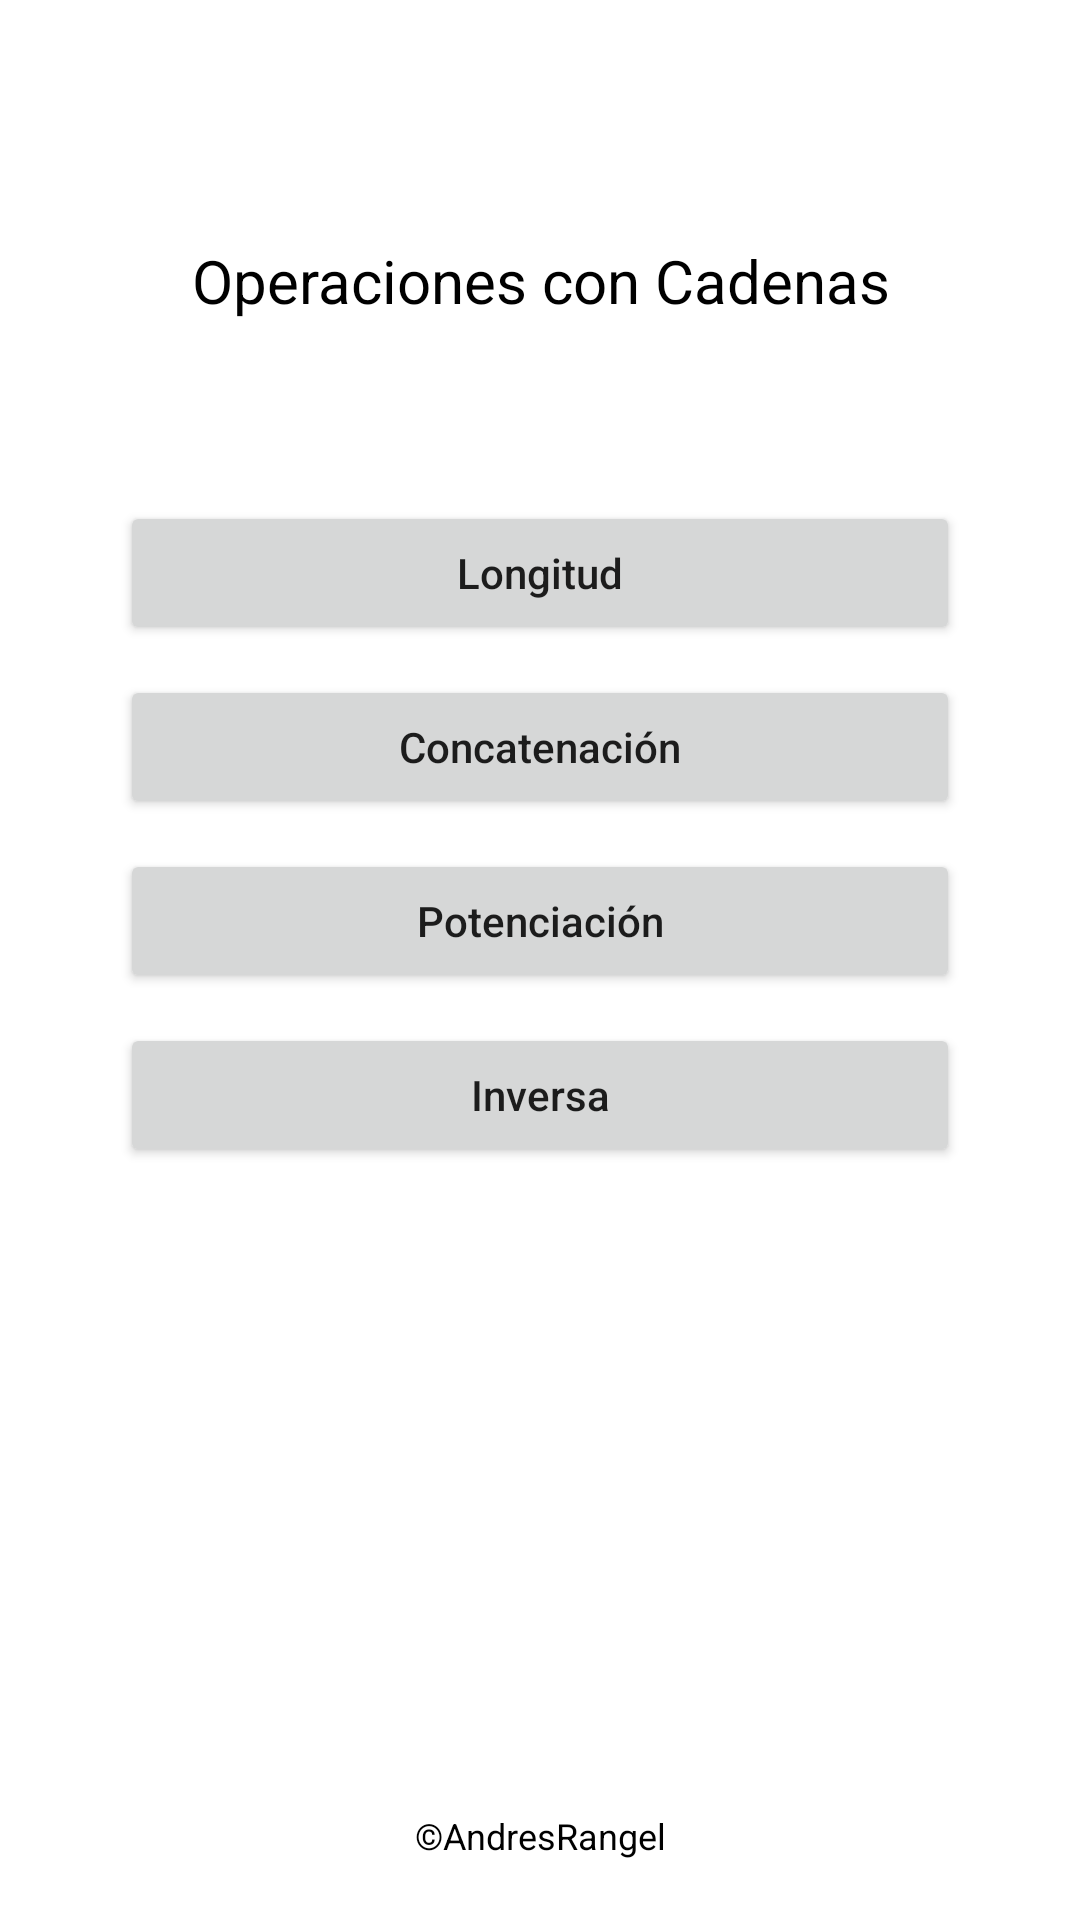

This screen was rendered from an Android layout file. Write that file and the resources it references.
<!-- AndroidManifest.xml: application theme Theme.CalculadoraLenguasFormales -->
<!-- res/layout/activity_chain_menu.xml -->
<?xml version="1.0" encoding="utf-8"?>
<androidx.constraintlayout.widget.ConstraintLayout xmlns:android="http://schemas.android.com/apk/res/android"
    xmlns:app="http://schemas.android.com/apk/res-auto"
    xmlns:tools="http://schemas.android.com/tools"
    android:layout_width="match_parent"
    android:layout_height="match_parent"
    tools:context=".ChainMenuActivity">

    <TextView
        android:id="@+id/tvTitleChains"
        android:layout_width="match_parent"
        android:layout_height="wrap_content"
        android:layout_marginHorizontal="60dp"
        android:layout_marginTop="80dp"
        android:text="@string/chains_operation"
        android:textAlignment="center"
        android:textColor="@color/black"
        android:textSize="20sp"
        app:layout_constraintEnd_toEndOf="parent"
        app:layout_constraintStart_toStartOf="parent"
        app:layout_constraintTop_toTopOf="parent" />

    <Button
        android:id="@+id/btnLength"
        android:layout_width="match_parent"
        android:layout_height="wrap_content"
        android:layout_marginTop="60dp"
        android:layout_marginHorizontal="40dp"
        android:text="@string/length"
        android:textAllCaps="false"
        app:layout_constraintEnd_toEndOf="parent"
        app:layout_constraintStart_toStartOf="parent"
        app:layout_constraintTop_toBottomOf="@+id/tvTitleChains" />

    <Button
        android:id="@+id/btnConcatenation"
        android:layout_width="match_parent"
        android:layout_height="wrap_content"
        android:layout_marginTop="10dp"
        android:layout_marginHorizontal="40dp"
        android:text="@string/concatenation"
        android:textAllCaps="false"
        app:layout_constraintEnd_toEndOf="parent"
        app:layout_constraintStart_toStartOf="parent"
        app:layout_constraintTop_toBottomOf="@+id/btnLength" />

    <Button
        android:id="@+id/btnEmpowerment"
        android:layout_width="match_parent"
        android:layout_height="wrap_content"
        android:layout_marginTop="10dp"
        android:layout_marginHorizontal="40dp"
        android:text="@string/empowerment"
        android:textAllCaps="false"
        app:layout_constraintEnd_toEndOf="parent"
        app:layout_constraintStart_toStartOf="parent"
        app:layout_constraintTop_toBottomOf="@+id/btnConcatenation" />

    <Button
        android:id="@+id/btnInverse"
        android:layout_width="match_parent"
        android:layout_height="wrap_content"
        android:layout_marginTop="10dp"
        android:layout_marginHorizontal="40dp"
        android:text="@string/inverse"
        android:textAllCaps="false"
        app:layout_constraintEnd_toEndOf="parent"
        app:layout_constraintStart_toStartOf="parent"
        app:layout_constraintTop_toBottomOf="@+id/btnEmpowerment" />

    <TextView
        android:layout_width="match_parent"
        android:layout_height="wrap_content"
        android:layout_marginHorizontal="60dp"
        android:text="@string/copyrights"
        android:textAlignment="center"
        android:textColor="@color/black"
        android:textSize="12sp"
        android:layout_marginBottom="20dp"
        app:layout_constraintEnd_toEndOf="parent"
        app:layout_constraintStart_toStartOf="parent"
        app:layout_constraintBottom_toBottomOf="parent" />

</androidx.constraintlayout.widget.ConstraintLayout>
<!-- resources referenced by this layout -->
<resources>
  <string name="chains_operation">Operaciones con Cadenas</string>
  <string name="concatenation">Concatenación</string>
  <string name="copyrights">©AndresRangel</string>
  <string name="empowerment">Potenciación</string>
  <string name="inverse">Inversa</string>
  <string name="length">Longitud</string>
  <style name="Theme.CalculadoraLenguasFormales" parent="Theme.MaterialComponents.DayNight.NoActionBar">
          
          <item name="colorPrimary">@color/purple_500</item>
          <item name="colorPrimaryVariant">@color/purple_700</item>
          <item name="colorOnPrimary">@color/white</item>
          
          <item name="colorSecondary">@color/teal_200</item>
          <item name="colorSecondaryVariant">@color/teal_700</item>
          <item name="colorOnSecondary">@color/black</item>
          
          <item name="android:statusBarColor" tools:targetApi="l">?attr/colorPrimaryVariant</item>
          
      </style>
  <!-- not gathered from this repository: default colours our renderer supplied (Android Studio template values) -->
  <color name="purple_500">#FF6200EE</color>
  <color name="purple_700">#FF3700B3</color>
  <color name="teal_200">#FF03DAC5</color>
  <color name="teal_700">#FF018786</color>
  <color name="black">#FF000000</color>
  <color name="white">#FFFFFFFF</color>
</resources>
